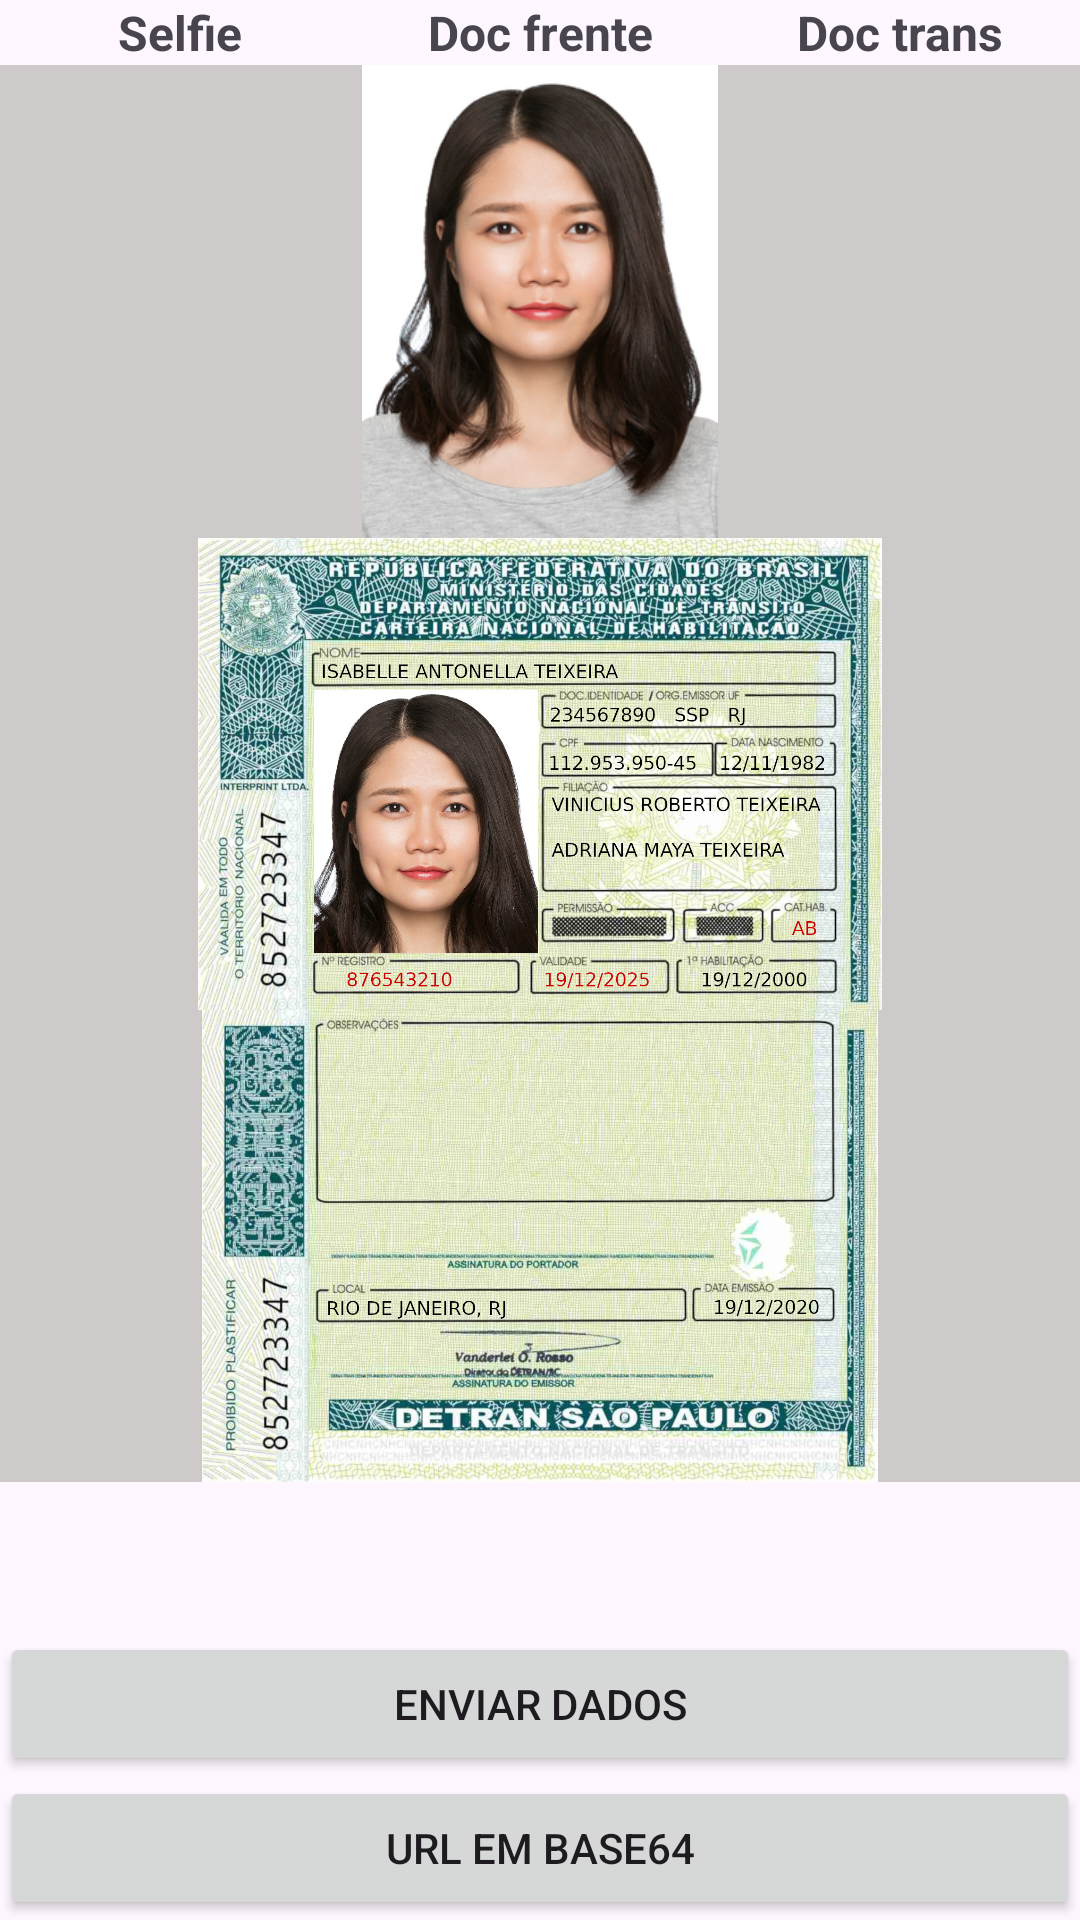

Here is an Android app screen rendered from its layout file. Give the layout XML and the strings, colors and styles it references.
<!-- AndroidManifest.xml: application theme Theme.Datavalid_Demo -->
<!-- res/layout/activity_demo.xml -->
<?xml version="1.0" encoding="utf-8"?>
<LinearLayout xmlns:android="http://schemas.android.com/apk/res/android"
    xmlns:app="http://schemas.android.com/apk/res-auto"
    xmlns:tools="http://schemas.android.com/tools"
    android:layout_width="match_parent"
    android:layout_height="match_parent"
    android:layout_margin="10dp"
    android:orientation="vertical"
    tools:context=".demo2.demoActivity">

    <LinearLayout
        android:layout_width="match_parent"
        android:layout_height="wrap_content"
        android:orientation="horizontal">

        <TextView
            android:id="@+id/textView"
            android:layout_width="200dp"
            android:layout_height="wrap_content"
            android:layout_weight="1"
            android:gravity="center"
            android:text="Selfie"
            android:textSize="16sp"
            android:textStyle="bold" />

        <TextView
            android:id="@+id/textView2"
            android:layout_width="200dp"
            android:layout_height="wrap_content"
            android:layout_weight="1"
            android:gravity="center"
            android:text="Doc frente"
            android:textSize="16sp"
            android:textStyle="bold" />

        <TextView
            android:id="@+id/textView3"
            android:layout_width="200dp"
            android:layout_height="wrap_content"
            android:layout_weight="1"
            android:gravity="center"
            android:text="Doc trans"
            android:textSize="16sp"
            android:textStyle="bold" />
    </LinearLayout>

    <LinearLayout
        android:layout_width="match_parent"
        android:layout_height="wrap_content"
        android:layout_weight="1"
        android:background="#CFCACA"
        android:orientation="vertical">

        <ImageView
            android:id="@+id/imageViewRosto"
            android:layout_width="match_parent"
            android:layout_height="200dp"
            android:layout_weight="1"

            app:srcCompat="@drawable/foto_user" />

        <ImageView
            android:id="@+id/imageViewDocFrente"
            android:layout_width="match_parent"
            android:layout_height="200dp"
            android:layout_marginLeft="1dp"
            android:layout_marginRight="1dp"
            android:layout_weight="1"
            android:adjustViewBounds="false"

            android:cropToPadding="false"
            app:srcCompat="@drawable/cnh_frente" />

        <ImageView
            android:id="@+id/imageViewDocTras"
            android:layout_width="match_parent"
            android:layout_height="200dp"
            android:layout_weight="1"

            app:srcCompat="@drawable/cnh_verso" />
    </LinearLayout>

    <Button
        android:id="@+id/buttonEnviarDados"
        android:layout_width="match_parent"
        android:layout_height="wrap_content"
        android:layout_marginTop="50dp"
        android:text="Enviar Dados" />

    <Button
        android:id="@+id/buttonDemo"
        android:layout_width="match_parent"
        android:layout_height="wrap_content"
        android:text="url em base64" />

</LinearLayout>
<!-- resources referenced by this layout -->
<resources>
  <!-- drawable cnh_frente: jpeg bitmap (drawable, 529081 bytes) -->
  <!-- drawable cnh_verso: jpeg bitmap (drawable, 569614 bytes) -->
  <!-- drawable foto_user: jpeg bitmap (drawable, 110534 bytes) -->
  <style name="Theme.Datavalid_Demo" parent="Base.Theme.Datavalid_Demo" />
  <style name="Base.Theme.Datavalid_Demo" parent="Theme.Material3.DayNight.NoActionBar">
          
          
      </style>
</resources>
